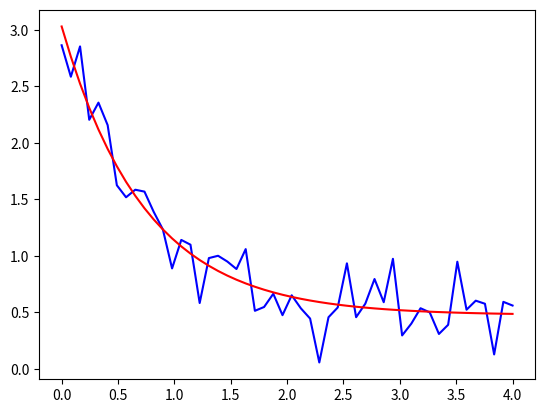

Python code for this plot:
#Author: Chris Greening 
#Date: 2/6/2020 
#Purpose: Example with scipy.optimize.curve_fit in action 

import numpy as np 
import matplotlib.pyplot as plt 
from scipy.optimize import curve_fit 

def func(x, a, b, c):
    return a * np.exp(-b*x) + c

#Define the data to be fit with some noise 
x_data = np.linspace(0, 4, 50)
y = func(x_data, 2.5, 1.3, 0.5)
np.random.seed(1729)
y_noise = 0.2 * np.random.normal(size=x_data.size)
y_data = y + y_noise 
plt.plot(x_data, y_data, 'b-', label='data')

#fit for the parameters a,b,c of func
popt, pcov = curve_fit(func, x_data, y_data)
plt.plot(x_data, func(x_data, *popt), 'r-', label="fit")

plt.show()